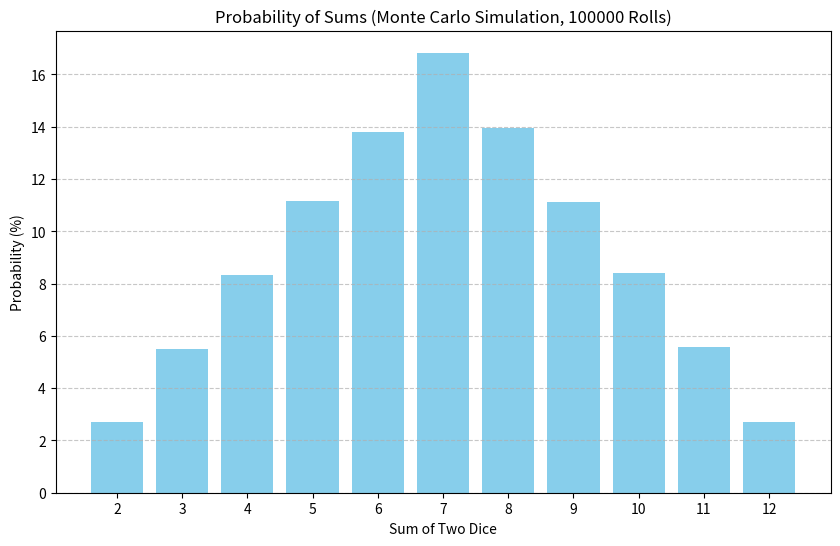
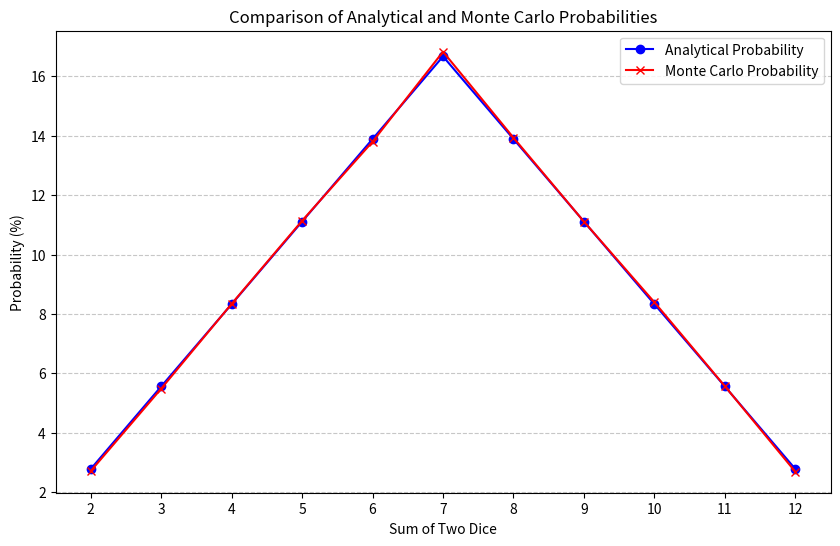

Write Python code to recreate these figures, in order.
import random
import matplotlib.pyplot as plt
import pandas as pd

# simulation for dice rolls using the Monte Carlo method
def monte_calro_simulation(num_rolls):
    sums_frequency = {i:0 for i in range(2,13)}

    # # Dice roll simulation
    for _ in range(num_rolls):
        die1 = random.randint(1,6)
        die2 = random.randint(1,6)
        total_sum = die1 + die2
        sums_frequency[total_sum] += 1

   # Probability calculation
    probabilities = {key: (value / num_rolls) * 100 for key, value in sums_frequency.items()}
    return probabilities, sums_frequency

# number of simulations
num_rolls = 100000
probabilities, sum_frequency =  monte_calro_simulation(num_rolls)

# Convert results to a DataFrame for easy presentation
results_df = pd.DataFrame(list(probabilities.items()), columns=["Sum", "Probability (%)"])
print(results_df)

# # Probability graph
plt.figure(figsize=(10,6))
plt.bar(results_df["Sum"], results_df["Probability (%)"], color="skyblue")
plt.xlabel("Sum of Two Dice")
plt.ylabel("Probability (%)")
plt.title(f"Probability of Sums (Monte Carlo Simulation, {num_rolls} Rolls)")
plt.xticks(range(2, 13))
plt.grid(axis='y', linestyle='--', alpha=0.7)
plt.show()


# Analytical probabilities to compare
analytical_probabilities = {
    2: 2.78, 3: 5.56, 4: 8.33, 5: 11.11, 6: 13.89,
    7: 16.67, 8: 13.89, 9: 11.11, 10: 8.33, 11: 5.56, 12: 2.78
}

# Comparison of results
comparison_df = pd.DataFrame({
    "Sum": list(analytical_probabilities.keys()),
    "Analytical Probability (%)": list(analytical_probabilities.values()),
    "Monte Carlo Probability (%)": [probabilities[sum_val] for sum_val in analytical_probabilities.keys()]
})


print(comparison_df)

# Graph comparing analytical and Monte Carlo probabilities
plt.figure(figsize=(10, 6))
plt.plot(comparison_df["Sum"], comparison_df["Analytical Probability (%)"], marker='o', label="Analytical Probability", color='blue')
plt.plot(comparison_df["Sum"], comparison_df["Monte Carlo Probability (%)"], marker='x', label="Monte Carlo Probability", color='red')
plt.xlabel("Sum of Two Dice")
plt.ylabel("Probability (%)")
plt.title("Comparison of Analytical and Monte Carlo Probabilities")
plt.xticks(range(2, 13))
plt.legend()
plt.grid(axis='y', linestyle='--', alpha=0.7)
plt.show()